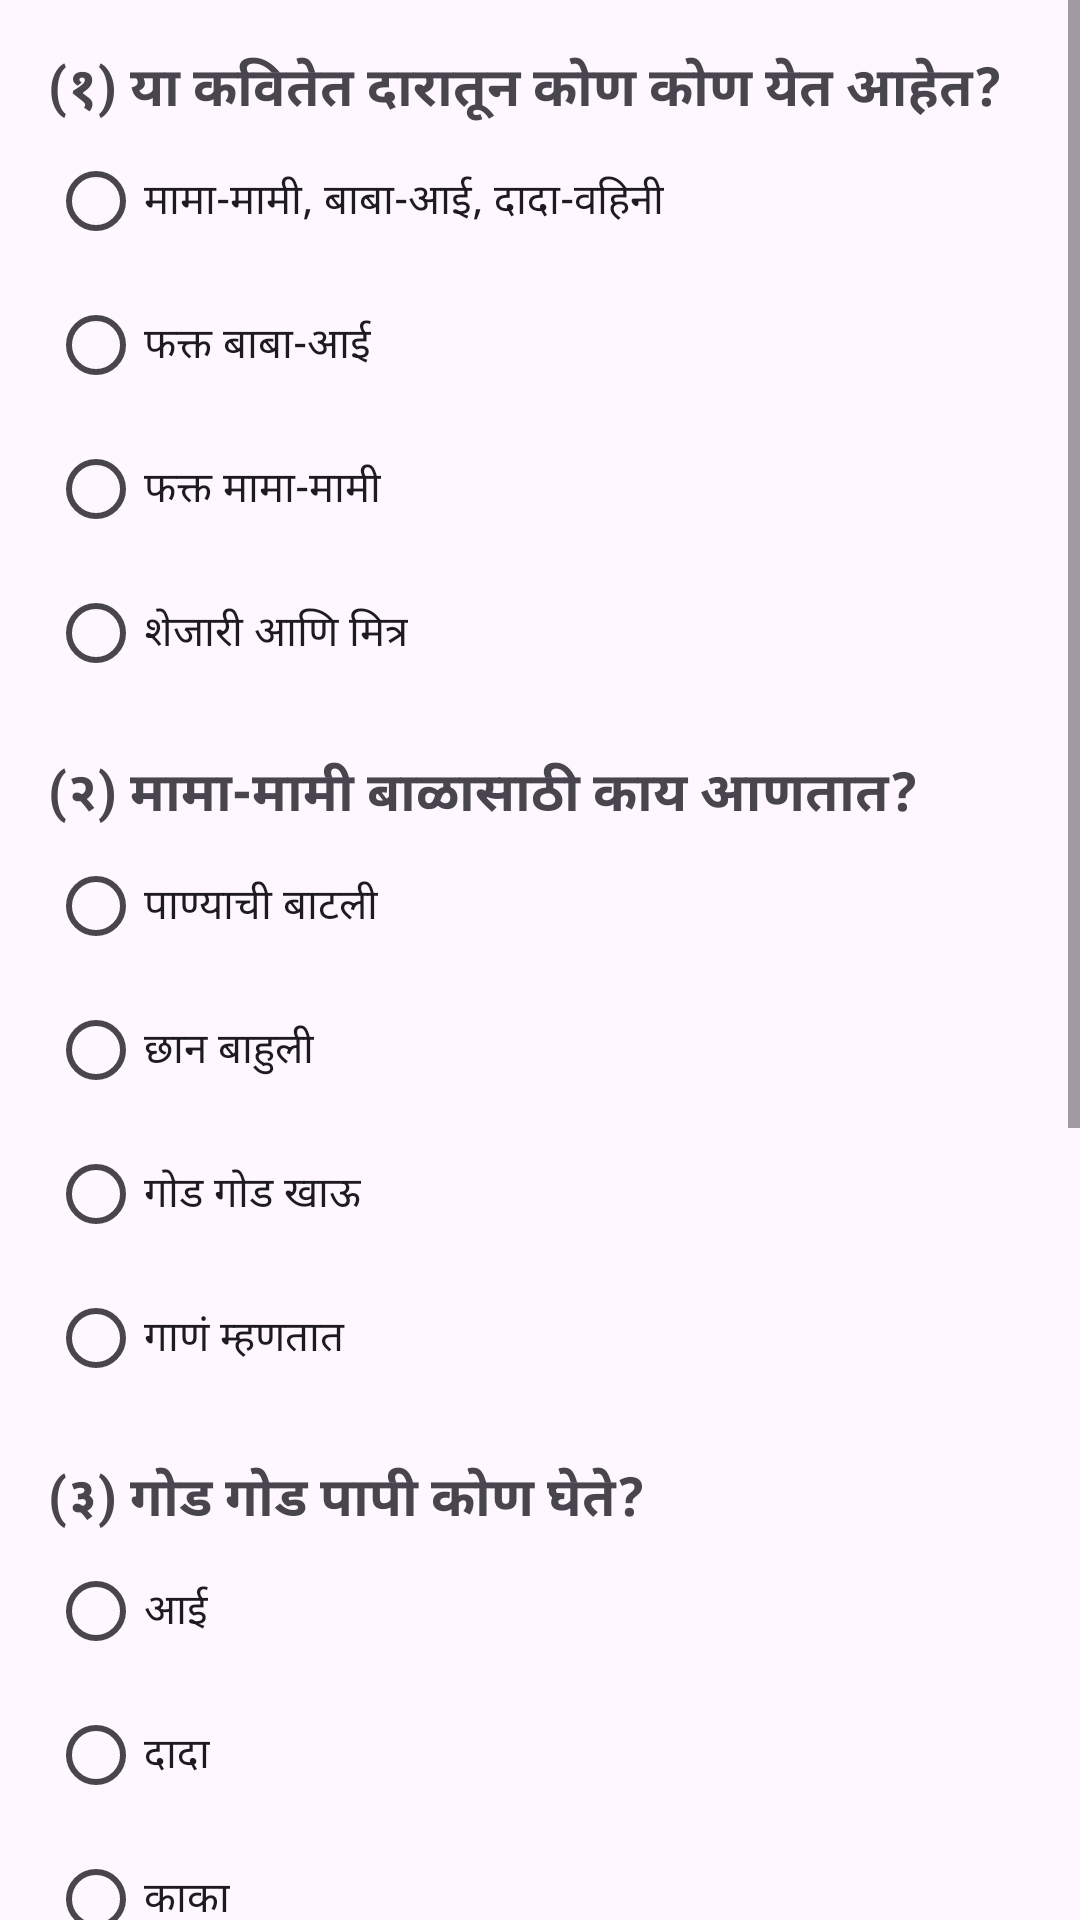

The Android layout XML behind this screen, and the referenced resources:
<!-- AndroidManifest.xml: application theme Theme.MyPage1 -->
<!-- res/layout/activity_main.xml -->
<?xml version="1.0" encoding="utf-8"?>
<ScrollView
    xmlns:android="http://schemas.android.com/apk/res/android"

    xmlns:tools="http://schemas.android.com/tools"
    android:layout_width="match_parent"
    android:layout_height="match_parent"
    tools:ignore="ScrollViewCount">

    <LinearLayout
        android:orientation="vertical"
        android:padding="16dp"
        android:layout_width="match_parent"
        android:layout_height="wrap_content">

        <TextView
            android:text="(१) या कवितेत दारातून कोण कोण येत आहेत?"
            android:textSize="18sp"
            android:textStyle="bold"  android:layout_height="wrap_content"
            android:layout_width="wrap_content" />
        <RadioGroup android:id="@+id/group1"
            android:layout_height="wrap_content" android:layout_width="wrap_content">
            <RadioButton android:id="@+id/q1a" android:text="मामा-मामी, बाबा-आई, दादा-वहिनी"
                android:layout_height="wrap_content"
                android:layout_width="wrap_content" />
            <RadioButton android:id="@+id/q1b" android:text="फक्त बाबा-आई"
                android:layout_height="wrap_content"
                android:layout_width="wrap_content" />
            <RadioButton android:id="@+id/q1c" android:text="फक्त मामा-मामी"
            android:layout_height="wrap_content"
            android:layout_width="wrap_content" />
            <RadioButton android:id="@+id/q1d" android:text="शेजारी आणि मित्र"
                android:layout_height="wrap_content"
                android:layout_width="wrap_content" />
        </RadioGroup>

        
        <TextView
            android:layout_marginTop="16dp"
            android:text="(२) मामा-मामी बाळासाठी काय आणतात?"
            android:textSize="18sp"
            android:textStyle="bold"
            android:layout_height="wrap_content"
            android:layout_width="wrap_content" />
        <RadioGroup android:id="@+id/group2" android:layout_height="wrap_content"
            android:layout_width="wrap_content" >
            <RadioButton android:id="@+id/q2a" android:text="पाण्याची बाटली"
                android:layout_height="wrap_content"
                android:layout_width="wrap_content" />

            <RadioButton android:id="@+id/q2b" android:text="छान बाहुली"
                android:layout_height="wrap_content"
                android:layout_width="wrap_content" />
            <RadioButton android:id="@+id/q2c" android:text="गोड गोड खाऊ"
                android:layout_height="wrap_content"
                android:layout_width="wrap_content" />
            <RadioButton android:id="@+id/q2d" android:text="गाणं म्हणतात"
                android:layout_height="wrap_content"
                android:layout_width="wrap_content" /></RadioGroup>



        
        <TextView
            android:layout_marginTop="16dp"
            android:text="(३) गोड गोड पापी कोण घेते?"
            android:textSize="18sp"
            android:textStyle="bold"
            android:layout_height="wrap_content"
            android:layout_width="wrap_content" />
        <RadioGroup android:id="@+id/group3"
            android:layout_height="wrap_content"
            android:layout_width="wrap_content" >
            <RadioButton android:id="@+id/q3a" android:text="आई"
                android:layout_height="wrap_content"
                android:layout_width="wrap_content" />
            <RadioButton android:id="@+id/q3b" android:text="दादा"
                android:layout_height="wrap_content"
                android:layout_width="wrap_content" />
            <RadioButton android:id="@+id/q3c" android:text="काका"
                android:layout_height="wrap_content"
                android:layout_width="wrap_content" />
            <RadioButton android:id="@+id/q3d" android:text="शेजारी"
                android:layout_height="wrap_content"
                android:layout_width="wrap_content" />
    </RadioGroup>



        
        <TextView
            android:layout_marginTop="16dp"
            android:text="(४) तुझ्या घरी गाण्यासाठी कोणकोणते पाहुणे येतात?"
            android:textSize="18sp"
            android:textStyle="bold"
        android:layout_height="wrap_content"
        android:layout_width="wrap_content" />
        <RadioGroup android:id="@+id/group4"
        android:layout_height="wrap_content"
        android:layout_width="wrap_content" >
            <RadioButton android:id="@+id/q4a" android:text="मामा व मामी"
                android:layout_height="wrap_content"
                android:layout_width="wrap_content" />
            <RadioButton android:id="@+id/q4b" android:text="काका व काकी"
                android:layout_height="wrap_content"
                android:layout_width="wrap_content" />
            <RadioButton android:id="@+id/q4c" android:text="दादा व वहिनी"
                android:layout_height="wrap_content"
                android:layout_width="wrap_content" />
            <RadioButton android:id="@+id/q4d" android:text="आई व बाबा"
                android:layout_height="wrap_content"
                android:layout_width="wrap_content" />
        </RadioGroup>





        <Button
            android:id="@+id/submitButton"
            android:text="उत्तर तपासा"
            android:layout_marginTop="24dp"
            android:layout_width="wrap_content"
            android:layout_height="wrap_content" />

        <TextView
        android:layout_height="wrap_content"
        android:layout_width="wrap_content"
            android:id="@+id/resultText"
            android:text=""
            android:textSize="16sp"
            android:textStyle="bold"
            android:layout_marginTop="16dp" />
</LinearLayout>

</ScrollView>
<!-- resources referenced by this layout -->
<resources>
  <style name="Theme.MyPage1" parent="Base.Theme.MyPage1" />
  <style name="Base.Theme.MyPage1" parent="Theme.Material3.DayNight.NoActionBar">
          
          
      </style>
</resources>
